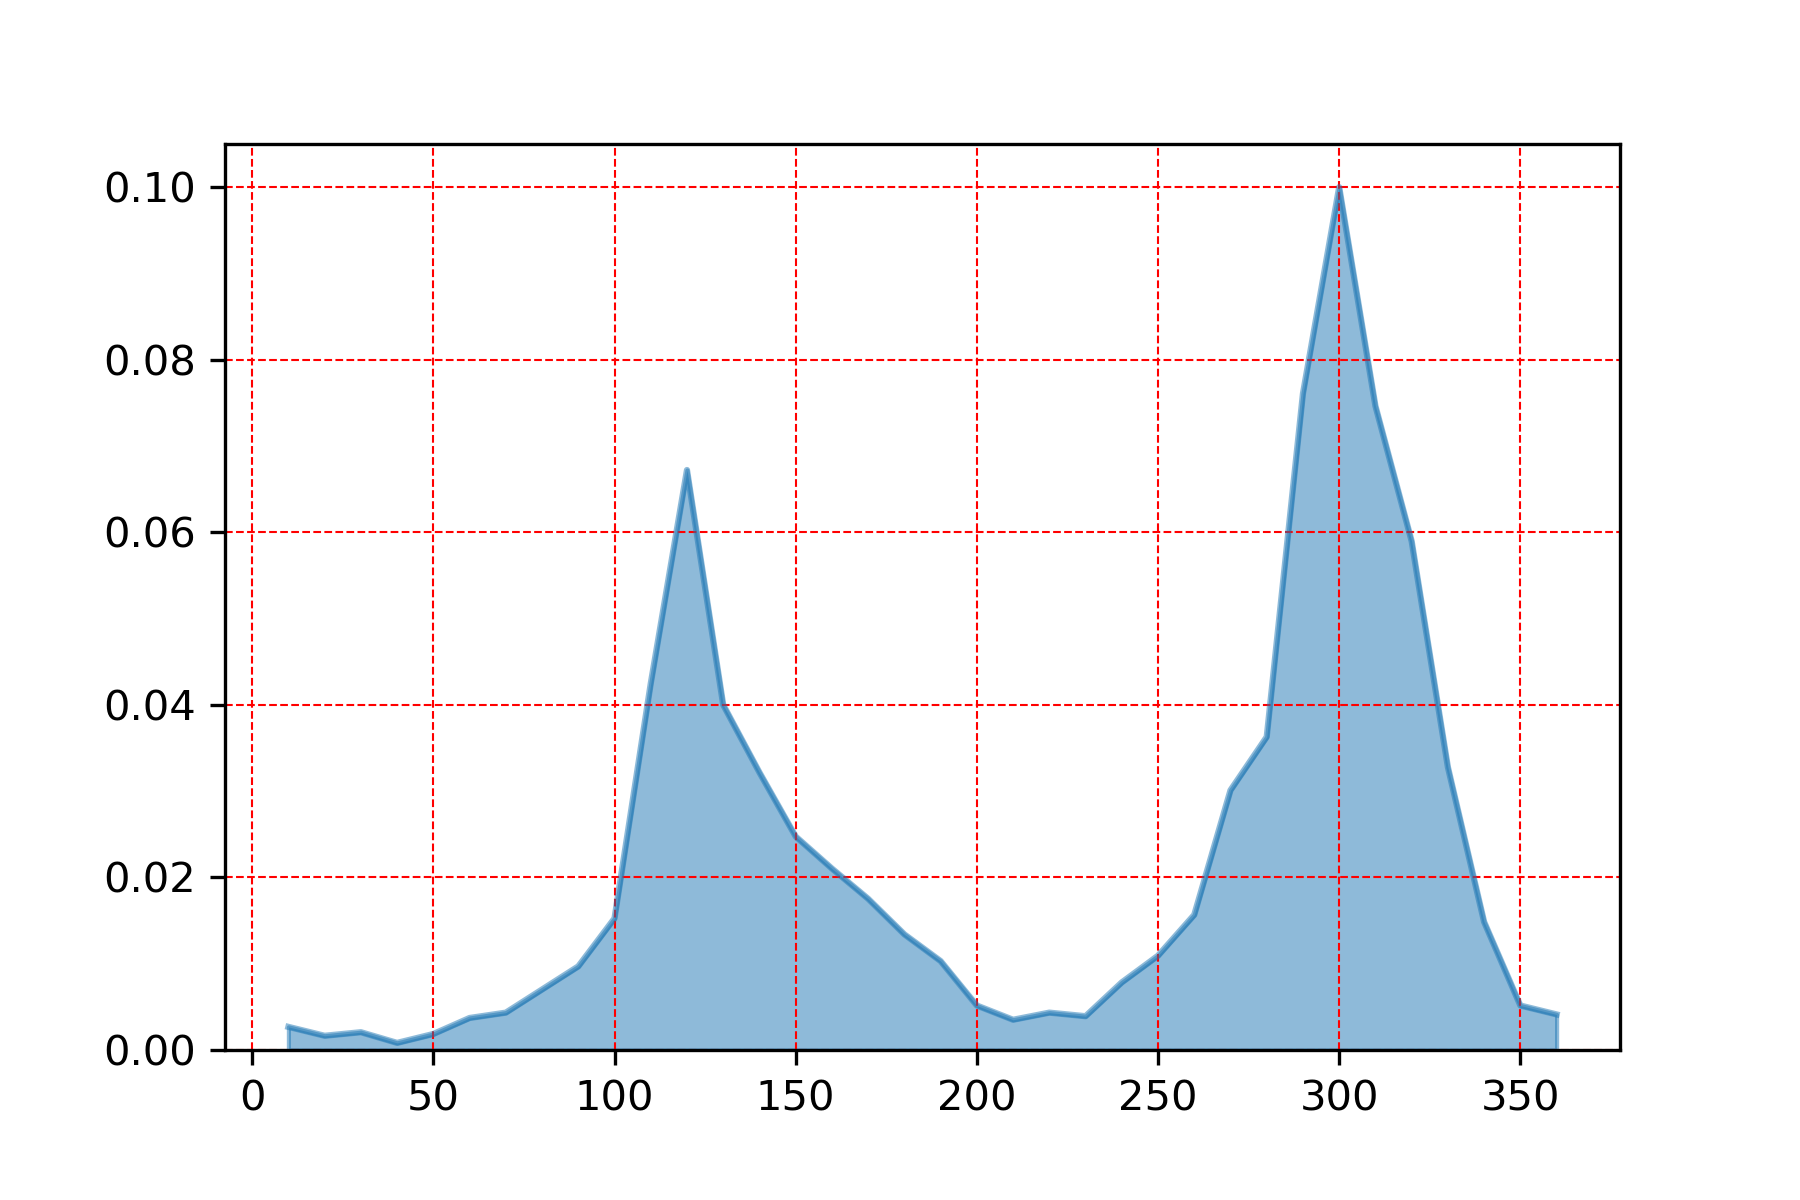

The table this chart was drawn from, first rows:
, wdir
300.0, 0.1
290.0, 0.0761
310.0, 0.07465
120.0, 0.06723
320.0, 0.05898
110.0, 0.04248
130.0, 0.04001
280.0, 0.0363
330.0, 0.03279
140.0, 0.03217
270.0, 0.03011
150.0, 0.02475
160.0, 0.02104
170.0, 0.01753
260.0, 0.01567
100.0, 0.01526
340.0, 0.01485
180.0, 0.0134
250.0, 0.01093
190.0, 0.01031
90.0, 0.009693
240.0, 0.007837
80.0, 0.007012
200.0, 0.005156
350.0, 0.005156
220.0, 0.004331
70.0, 0.004331
360.0, 0.004125
230.0, 0.003918
60.0, 0.003712
210.0, 0.003506
10.0, 0.002681
30.0, 0.002062
50.0, 0.001856
20.0, 0.00165
40.0, 0.0008249
